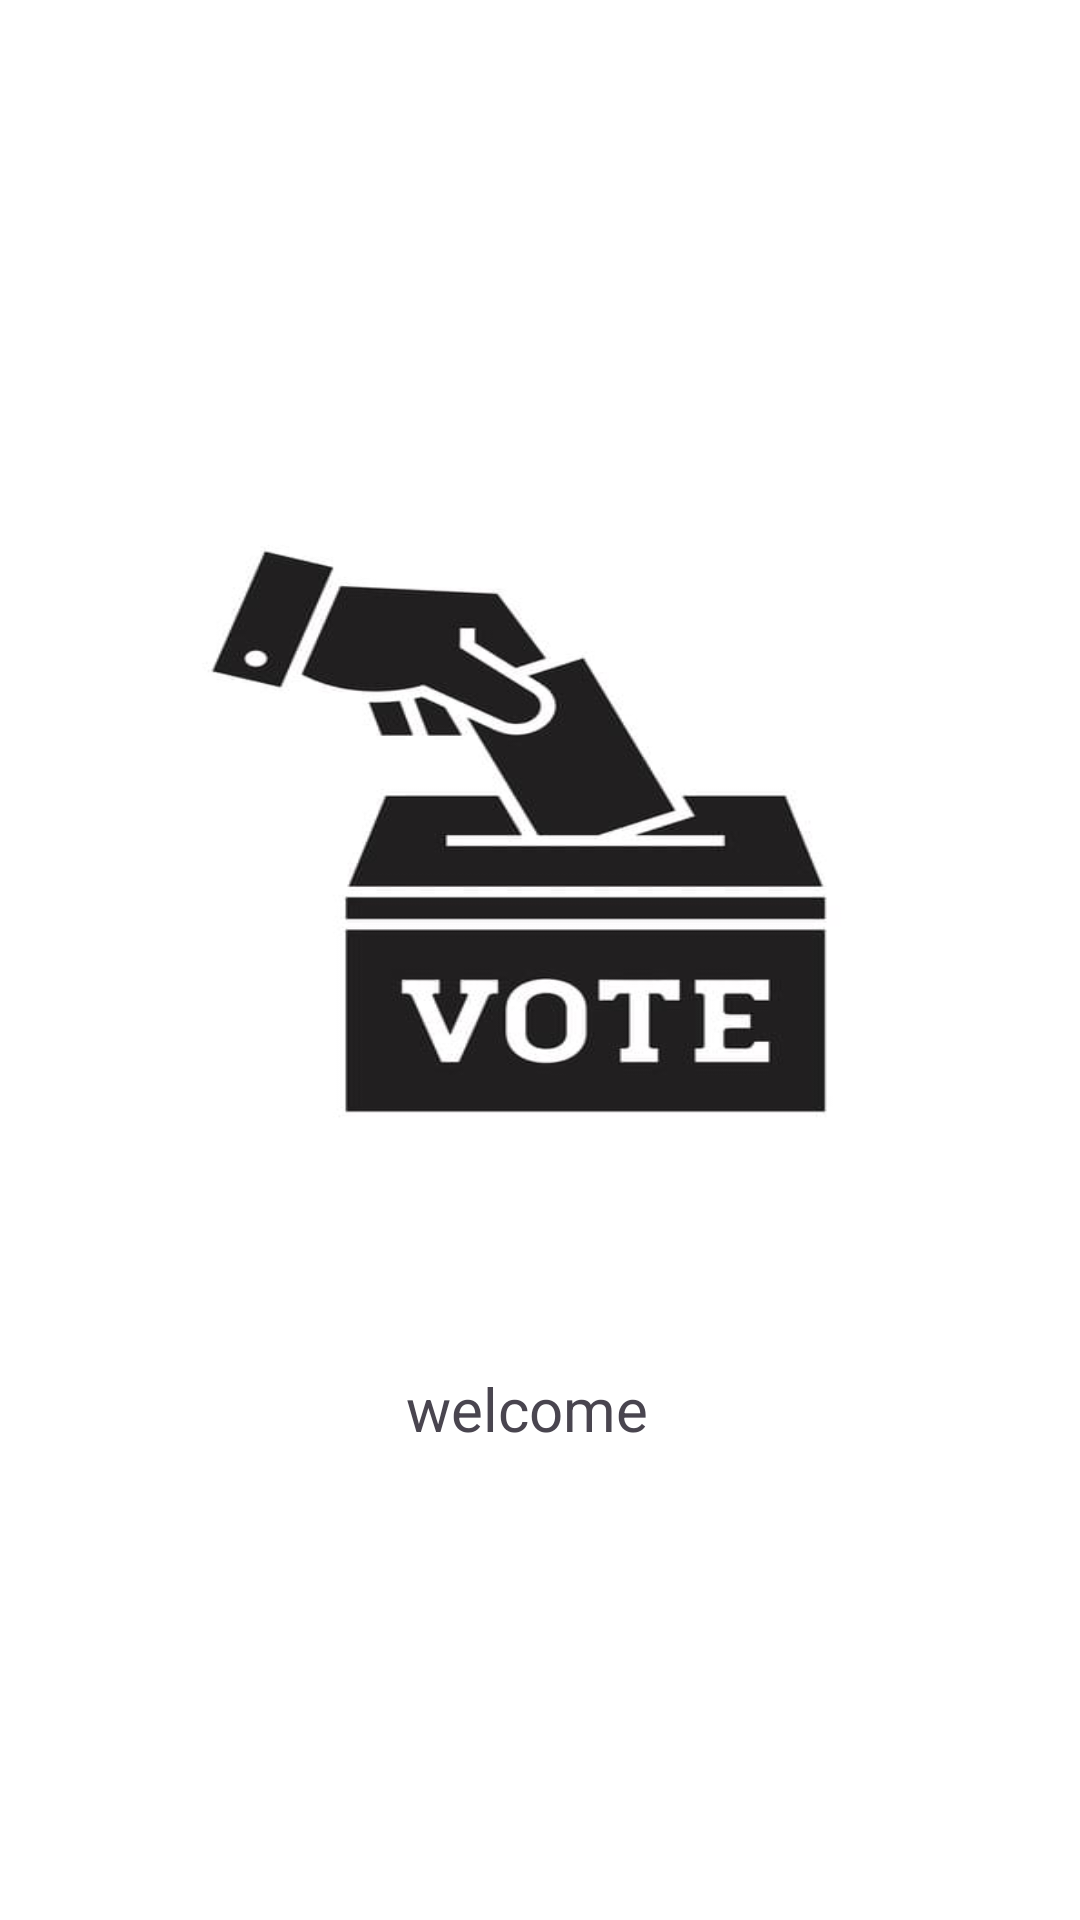

This screen was rendered from an Android layout file. Write that file and the resources it references.
<!-- AndroidManifest.xml: application theme Theme.FingerPrintVotingSystem -->
<!-- res/layout/activity_welcome_screen.xml -->
<?xml version="1.0" encoding="utf-8"?>
<androidx.constraintlayout.widget.ConstraintLayout xmlns:android="http://schemas.android.com/apk/res/android"
    xmlns:app="http://schemas.android.com/apk/res-auto"
    xmlns:tools="http://schemas.android.com/tools"
    android:id="@+id/main"
    android:layout_width="match_parent"
    android:background="@color/white"
    android:layout_height="match_parent"
    tools:context=".WelcomeScreen">

    <ImageView
        android:id="@+id/imageView"
        android:layout_width="363dp"
        android:layout_height="265dp"
        android:background="@drawable/votetwo"
        app:layout_constraintBottom_toBottomOf="parent"
        app:layout_constraintEnd_toEndOf="parent"
        app:layout_constraintHorizontal_bias="0.333"
        app:layout_constraintStart_toStartOf="parent"
        app:layout_constraintTop_toTopOf="parent"
        app:layout_constraintVertical_bias="0.39" />

    <TextView
        android:id="@+id/welcome_text"
        android:layout_width="116dp"
        android:layout_height="44dp"
        android:text="welcome"
        android:textSize="20sp"
        app:layout_constraintBottom_toBottomOf="parent"
        app:layout_constraintEnd_toEndOf="parent"
        app:layout_constraintHorizontal_bias="0.555"
        app:layout_constraintStart_toStartOf="parent"
        app:layout_constraintTop_toBottomOf="@+id/imageView"
        app:layout_constraintVertical_bias="0.241" />


</androidx.constraintlayout.widget.ConstraintLayout>
<!-- resources referenced by this layout -->
<resources>
  <color name="white">#FFFFFFFF</color>
  <!-- drawable votetwo: png bitmap (drawable, 13906 bytes) -->
  <style name="Theme.FingerPrintVotingSystem" parent="Base.Theme.FingerPrintVotingSystem" />
  <style name="Base.Theme.FingerPrintVotingSystem" parent="Theme.Material3.DayNight.NoActionBar">
          
          
      </style>
</resources>
